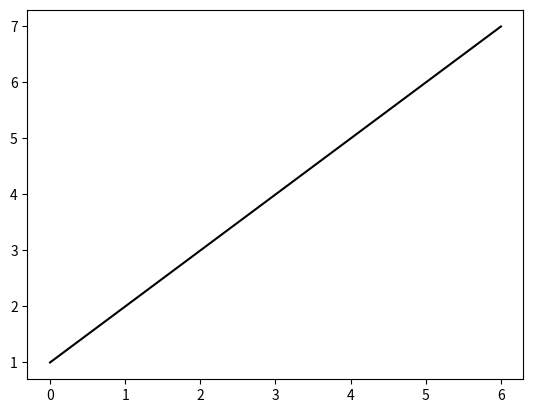

Source code (Python): (Note: this script raises an exception after producing the figure.)
#!/usr/bin/env python
# coding: utf-8

# In[2]:


import numpy as np
import matplotlib.pyplot as plt
import matplotlib.collections as collections

x = np.array([0,1,2,3,4,5,6])
y = np.array([1,2,3,4,5,6,7])

fig = plt.figure()
fig_subplot = fig.add_subplot(111)

fig_subplot.plot(x, y, color='black')

# y軸の値が5以下は赤塗
p_ymin=1
p_ymax=7
p_where=y<=5
p_facecolor='red'
p_alpha=0.5
collection = collections.BrokenBarHCollection.span_where(x, ymin=p_ymin, ymax=p_ymax, where=p_where, facecolor=p_facecolor, alpha=p_alpha)
fig_subplot.add_collection(collection)

# y軸の値が3以上は青塗
p_where=y>=3
p_facecolor='blue'
collection = collections.BrokenBarHCollection.span_where(x, ymin=p_ymin, ymax=p_ymax, where=p_where, facecolor=p_facecolor, alpha=p_alpha)
fig_subplot.add_collection(collection)

# y軸の値が3～5は重なるため紫塗となる
fig.show()


# In[ ]:




